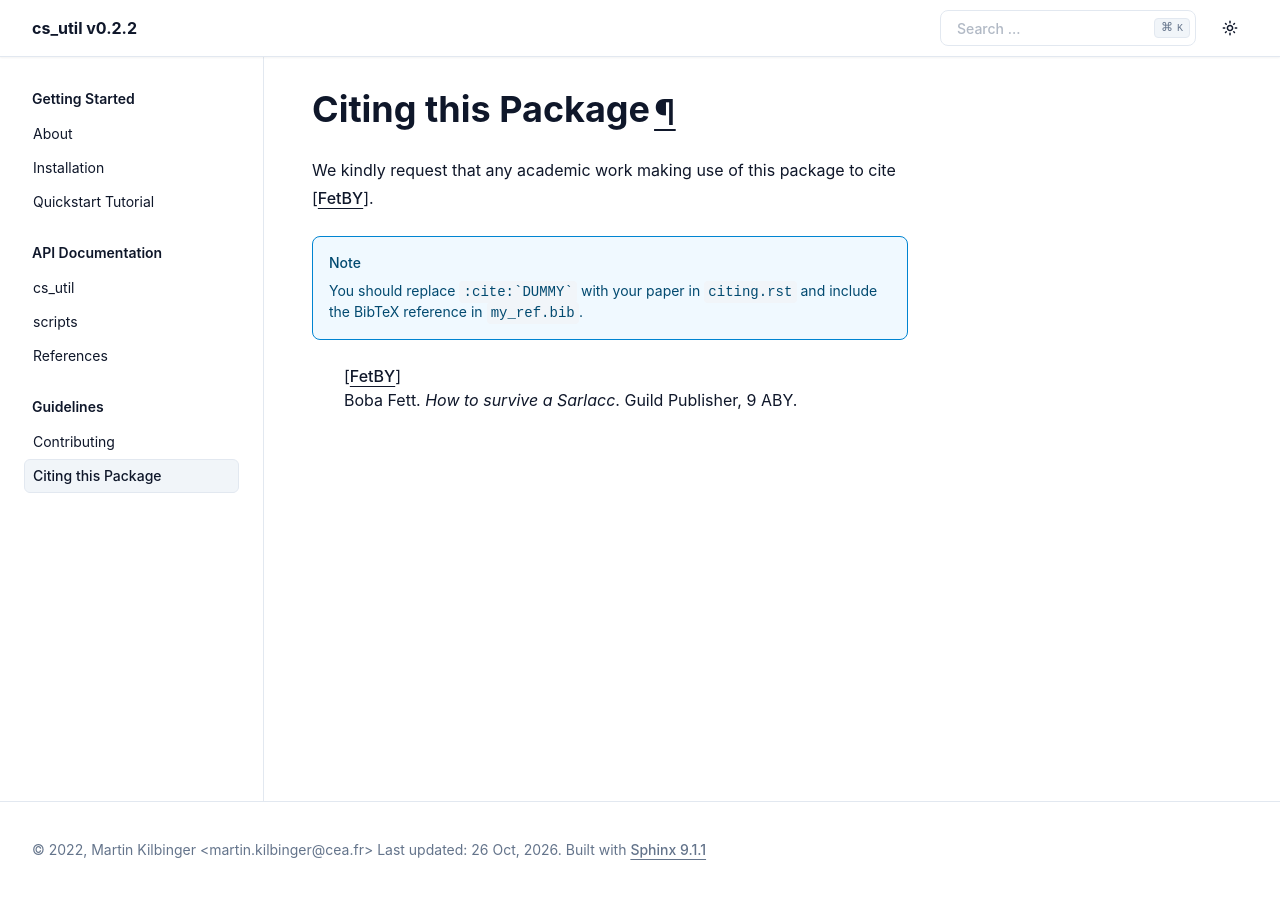

repository: CosmoStat/cs_util · page: citing.html · generator: sphinx

Citing this Package
===================

We kindly request that any academic work making use of this package to cite
:cite:`DUMMY`.

.. note::

  You should replace ``:cite:`DUMMY``` with your paper in ``citing.rst`` and
  include the BibTeX reference in ``my_ref.bib``.

.. bibliography:: my_ref.bib
   :style: alpha
